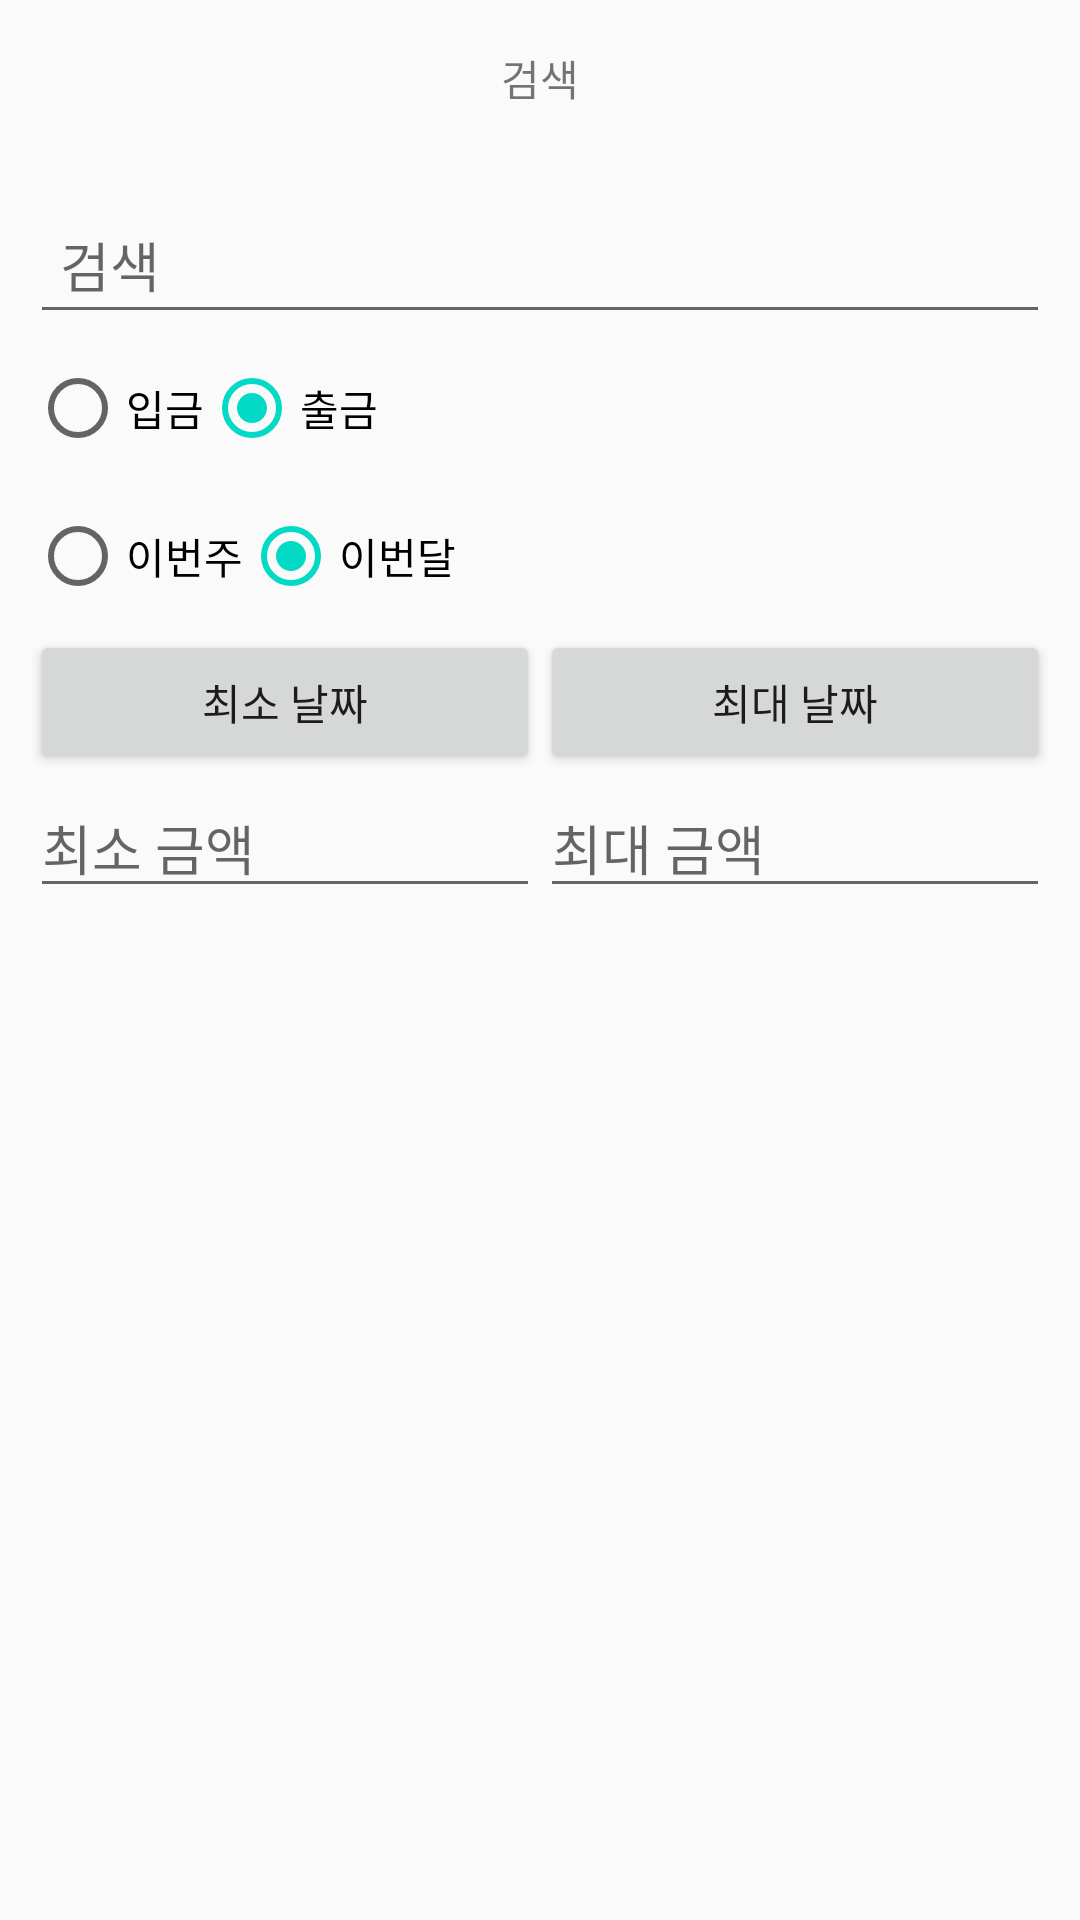

Write the Android layout XML for this screen, with the resource values it uses.
<!-- AndroidManifest.xml: application theme AppTheme -->
<!-- res/layout/activity_search.xml -->
<?xml version="1.0" encoding="utf-8"?>
<LinearLayout
    xmlns:android="http://schemas.android.com/apk/res/android"
    xmlns:app="http://schemas.android.com/apk/res-auto"
    xmlns:tools="http://schemas.android.com/tools"
    android:layout_width="match_parent"
    android:layout_height="match_parent"
    android:orientation="vertical"
    tools:context=".Statistics.SearchActivity">

    <androidx.appcompat.widget.Toolbar
        android:id="@+id/actionbar"
        android:layout_width="match_parent"
        android:layout_height="0dp"
        android:layout_weight="8"
        tools:ignore="MissingConstraints">
        <TextView
            android:layout_height="wrap_content"
            android:layout_width="wrap_content"
            android:text="검색"
            android:layout_gravity="center"
            />
    </androidx.appcompat.widget.Toolbar>

    <LinearLayout
        android:layout_width="match_parent"
        android:layout_height="0dp"
        android:orientation="vertical"
        android:padding="10dp"
        android:layout_weight="90"
        >

    <EditText
        android:id="@+id/searchedit"
        android:layout_width="match_parent"
        android:layout_height="0dp"
        android:text=""
        android:ems="10"
        android:inputType="text"
        android:hint="검색"
        android:layout_weight="8"
        android:paddingStart="10dp"
        tools:ignore="TextFields"/>
    <LinearLayout
        android:layout_height="0dp"
        android:layout_width="match_parent"
        android:id="@+id/inoutradiobox"
        android:layout_weight="8"
        android:orientation="horizontal">

        <RadioGroup
            android:id="@+id/useradio"
            android:layout_width="match_parent"
            android:layout_height="wrap_content"
            android:layout_gravity="center_vertical"
            android:orientation="horizontal">
            <RadioButton android:id="@+id/inputradio"
                android:layout_width="wrap_content"
                android:layout_height="wrap_content"
                android:tag="0"
                android:text="입금"/>
            <RadioButton android:id="@+id/outputradio"
                android:layout_width="wrap_content"
                android:layout_height="wrap_content"
                android:tag="1"
                android:checked="true"
                android:text="출금"/>
        </RadioGroup>
    </LinearLayout>

    <LinearLayout
    android:layout_height="0dp"
    android:layout_width="match_parent"
    android:id="@+id/termradiobox"
    android:layout_weight="8"
    android:orientation="horizontal">

        <RadioGroup
            android:id="@+id/termradio"
            android:layout_width="match_parent"
            android:layout_height="wrap_content"
            android:layout_gravity="center_vertical"
            android:orientation="horizontal">
            <RadioButton android:id="@+id/oneweek"
                android:layout_width="wrap_content"
                android:layout_height="wrap_content"
                android:text="이번주"/>
            <RadioButton android:id="@+id/onemonth"
                android:layout_width="wrap_content"
                android:layout_height="wrap_content"
                android:checked="true"
                android:text="이번달"/>

        </RadioGroup>
    </LinearLayout>
    <LinearLayout
        android:layout_height="0dp"
        android:layout_width="match_parent"
        android:id="@+id/maxmintermbox"
        android:layout_weight="8"
        android:orientation="horizontal">

        <Button
            android:id="@+id/mintermbtn"
            android:layout_width="0dp"
            android:layout_height="wrap_content"
            android:text="최소 날짜"
            android:layout_weight="50"
            android:calendarViewShown="false"
            android:datePickerMode="spinner"
            tools:ignore="NestedWeights" />
        <Button
            android:id="@+id/maxtermbtn"
            android:layout_width="0dp"
            android:layout_height="wrap_content"
            android:text="최대 날짜"
            android:inputType="date"
            android:layout_weight="50"
            android:calendarViewShown="false"
            android:datePickerMode="spinner"
            tools:ignore="TextFields"/>
    </LinearLayout>

        <LinearLayout
            android:layout_height="0dp"
            android:layout_width="match_parent"
            android:id="@+id/maxminpricebox"
            android:layout_weight="8"
            android:orientation="horizontal">

            <EditText
                android:id="@+id/minpriceedit"
                android:layout_width="0dp"
                android:layout_height="wrap_content"
                android:text=""
                android:ems="10"
                android:inputType="number"
                android:hint="최소 금액"
                android:layout_weight="50"
                tools:ignore="TextFields"/>
            <EditText
                android:id="@+id/maxpriceedit"
                android:layout_width="0dp"
                android:layout_height="wrap_content"
                android:text=""
                android:ems="10"
                android:inputType="number"
                android:hint="최대 금액"
                android:layout_weight="50"
                tools:ignore="TextFields"/>
        </LinearLayout>

        <androidx.recyclerview.widget.RecyclerView
            android:layout_height="0dp"
            android:layout_width="match_parent"
            android:id="@+id/searchlistbox"
            android:layout_weight="52"/>


    </LinearLayout>
</LinearLayout>
<!-- resources referenced by this layout -->
<resources>
  <style name="AppTheme" parent="Theme.AppCompat.Light.NoActionBar">
          
          <item name="colorPrimary">@color/colorPrimary</item>
          <item name="colorPrimaryDark">@color/colorPrimaryDark</item>
          <item name="colorAccent">@color/colorAccent</item>
      </style>
  <color name="colorPrimary">#d0d0d0</color>
  <color name="colorPrimaryDark">#7a7a7a</color>
  <color name="colorAccent">#03DAC5</color>
</resources>
